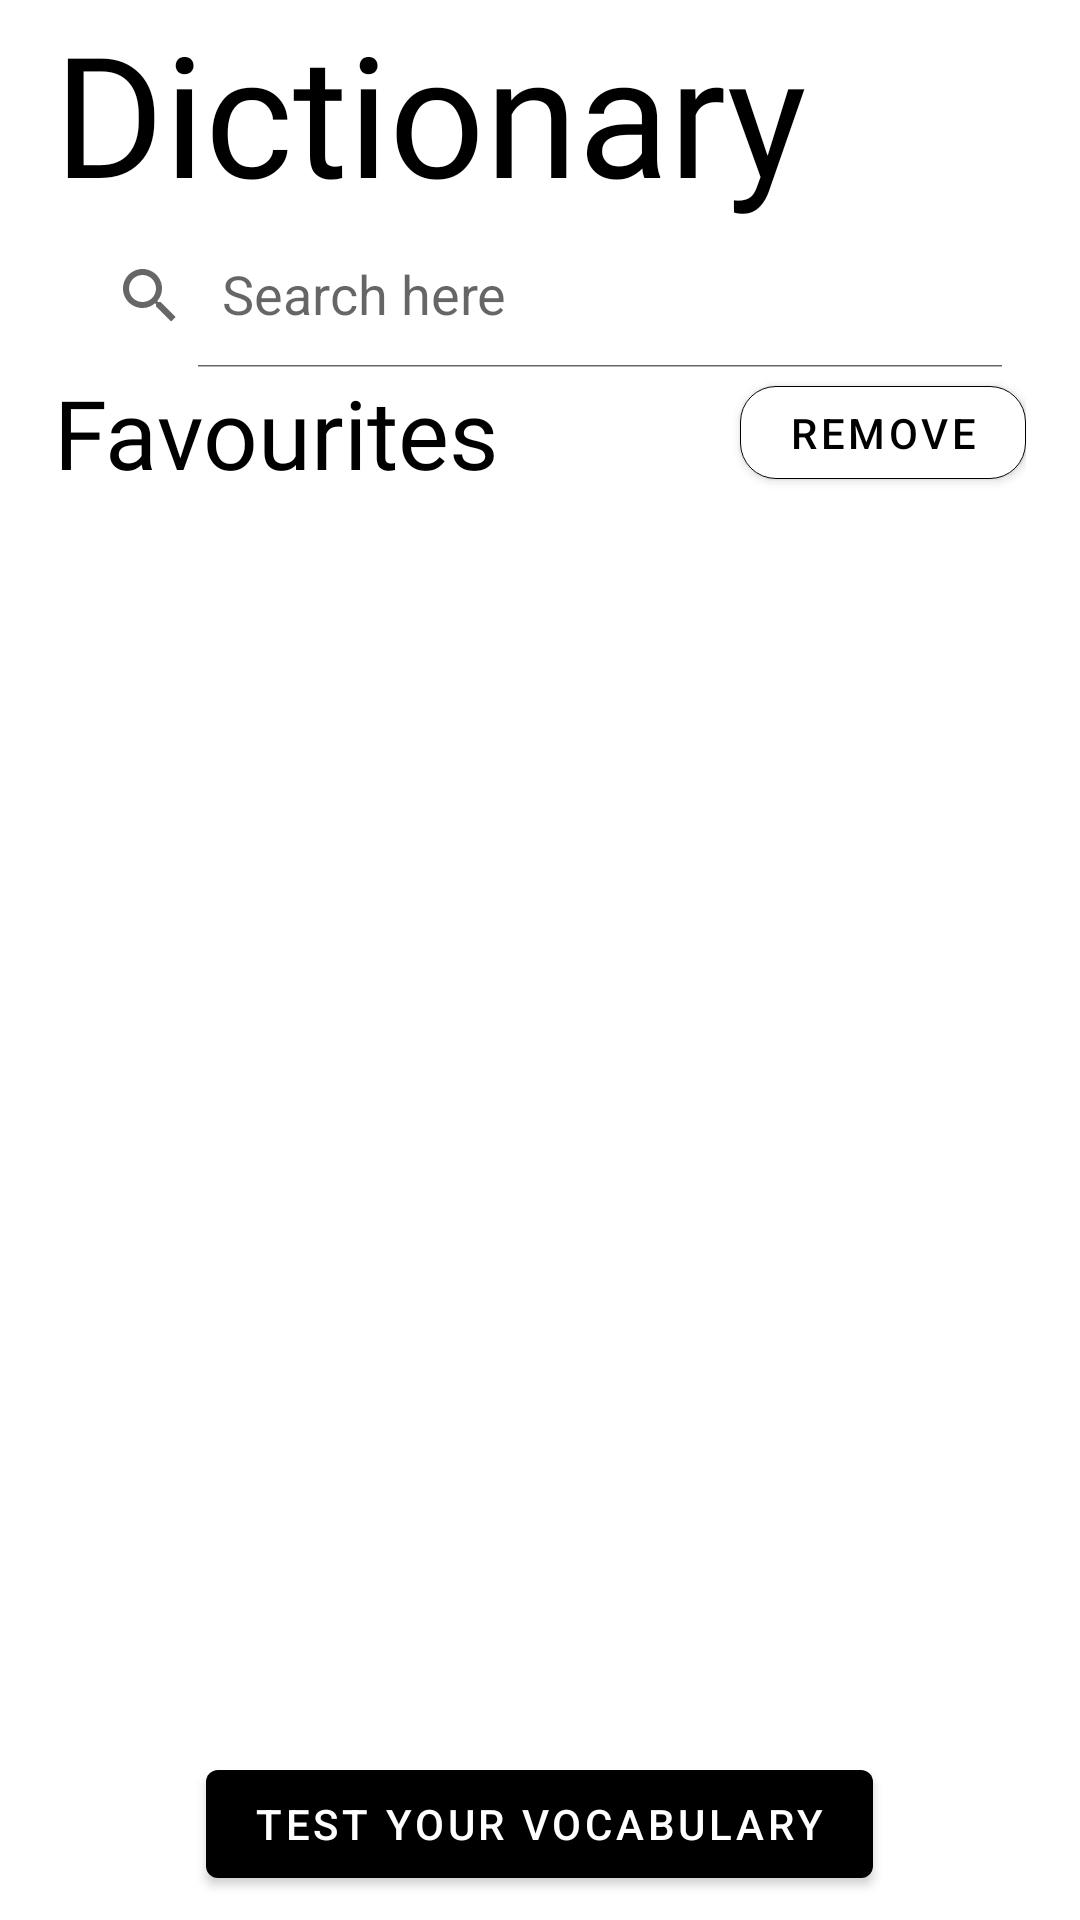

Reconstruct the res/layout file that produces this screen, plus the resources it refers to.
<!-- AndroidManifest.xml: application theme Theme.DictionaryApp -->
<!-- res/layout/activity_main.xml -->
<?xml version="1.0" encoding="utf-8"?>
<LinearLayout xmlns:android="http://schemas.android.com/apk/res/android"
    xmlns:app="http://schemas.android.com/apk/res-auto"
    xmlns:tools="http://schemas.android.com/tools"
    android:orientation="vertical"
    android:paddingHorizontal="18dp"
    android:layout_width="match_parent"
    android:layout_height="match_parent"
    tools:context=".ui.main.MainActivity">
    <androidx.appcompat.widget.AppCompatTextView
        android:layout_width="match_parent"
        android:layout_height="wrap_content"
        android:fontFamily="@font/rozha_one_regular"
        android:textColor="@color/primaryColor"
        android:textSize="56sp"
        android:text="@string/dictionary"
        />
    <androidx.appcompat.widget.SearchView
        android:id="@+id/sv_searchbar"
        android:theme="@style/BlackCursorSearchView"
        android:layout_width="match_parent"
        app:iconifiedByDefault="false"
        app:queryHint="Search here"
        app:defaultQueryHint="Search here"
        android:focusableInTouchMode="true"
        android:layout_height="wrap_content"/>
    <LinearLayout
        android:layout_width="match_parent"
        android:orientation="horizontal"
        android:layout_height="wrap_content">
        <androidx.appcompat.widget.AppCompatTextView
            android:textColor="@color/primaryColor"
            android:layout_width="wrap_content"
            android:layout_height="wrap_content"
            android:fontFamily="@font/rozha_one_regular"
            android:textSize="32sp"
            android:text="@string/favourites"
            />
        <View
            android:layout_width="wrap_content"
            android:layout_height="match_parent"
            android:layout_weight="1"
            />
        <com.google.android.material.button.MaterialButton
            android:id="@+id/btn_remove"
            android:layout_width="wrap_content"
            android:layout_height="match_parent"
            app:backgroundTint="@color/white"
            android:textColor="@color/primaryColor"
            app:cornerRadius="12dp"
            app:strokeColor="@color/primaryColor"
            app:strokeWidth="0.4dp"
            android:text="@string/remove"
            />
    </LinearLayout>

    <RelativeLayout
        android:layout_width="match_parent"
        android:layout_height="match_parent"
        >

        <androidx.recyclerview.widget.RecyclerView
            android:id="@+id/rv_favourites"
            android:layout_width="match_parent"
            android:layout_height="match_parent"
            android:layout_above="@id/btn_test" />

        <com.google.android.material.button.MaterialButton
            android:id="@+id/btn_test"
            android:layout_width="wrap_content"
            android:layout_height="wrap_content"
            android:layout_alignParentBottom="true"
            android:layout_centerHorizontal="true"
            android:layout_marginVertical="8dp"
            android:text="@string/test" />

    </RelativeLayout>
</LinearLayout>
<!-- resources referenced by this layout -->
<resources>
  <color name="primaryColor">#000</color>
  <color name="white">#FFFFFFFF</color>
  <string name="dictionary">Dictionary</string>
  <string name="favourites">Favourites</string>
  <string name="remove">Remove</string>
  <string name="test">Test your vocabulary</string>
  <style name="BlackCursorSearchView" parent="Widget.AppCompat.SearchView">
          <item name="colorControlActivated">@color/primaryColor</item>
      </style>
  <style name="Theme.DictionaryApp" parent="Theme.MaterialComponents.Light.NoActionBar">
          
          <item name="colorPrimary">@color/primaryColor</item>
          <item name="colorPrimaryVariant">@color/primaryColorVariant</item>
          <item name="colorOnPrimary">@color/secondaryColor</item>
          
          <item name="colorSecondary">@color/secondaryColor</item>
          <item name="colorSecondaryVariant">@color/secondaryColorVariant</item>
          <item name="colorOnSecondary">@color/primaryColor</item>
          
      </style>
  <color name="primaryColorVariant">#CAC7C7</color>
  <color name="secondaryColor">#fff</color>
  <color name="secondaryColorVariant">#4da2ff</color>
</resources>
